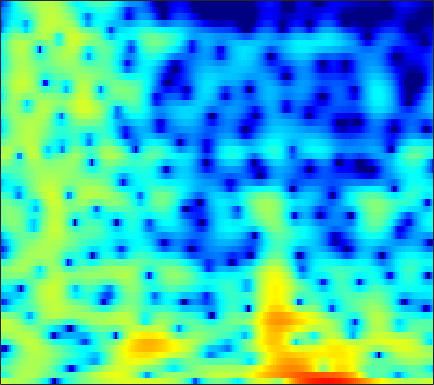

Source data for this figure (header and first rows):
4.6005, 4.0049, 3.3673, 2.9274, 2.7152, 2.5566, 2.481, 2.4412, 2.3727, 2.2409, 2.0257, 1.7868, 1.3667, 0.82375, 0.34509, -0.38011, -1.2272, -1.9731, -3.1556, -4.6252, -6.4849, -8.2467, -11.365, -16.061
-5.312, -5.759, -5.022, -3.512, -2.321, -0.8991, 0.2673, 0.9811, 1.727, 2.264, 2.607, 2.756, 2.821, 2.751, 2.616, 2.332, 1.94, 1.583, 1.032, 0.4141, -0.2457, -0.7495, -1.403, -2.006
-3.252, -2.833, -2.21, -1.547, -1.041, -0.382, 0.2469, 0.688, 1.221, 1.677, 2.036, 2.242, 2.425, 2.504, 2.494, 2.394, 2.193, 1.978, 1.607, 1.141, 0.5777, 0.08815, -0.66, -1.522
-7.356, -6.5, -5.376, -4.274, -3.472, -2.463, -1.535, -0.8901, -0.1076, 0.5826, 1.176, 1.553, 1.968, 2.268, 2.422, 2.528, 2.525, 2.455, 2.272, 1.995, 1.619, 1.274, 0.7341, 0.1036
-13.32, -12, -10.28, -8.563, -7.286, -5.648, -4.11, -3.048, -1.775, -0.6641, 0.2759, 0.8812, 1.552, 2.067, 2.357, 2.619, 2.749, 2.762, 2.679, 2.492, 2.209, 1.938, 1.518, 1.028
-20.92, -25.03, -25.86, -16.91, -12.7, -8.692, -5.707, -3.909, -1.952, -0.3958, 0.8257, 1.541, 2.281, 2.795, 3.054, 3.229, 3.242, 3.148, 2.901, 2.532, 2.062, 1.659, 1.078, 0.4552
-5.921, -5.776, -5.302, -4.418, -3.517, -2.175, -0.8447, 0.08, 1.167, 2.064, 2.78, 3.177, 3.536, 3.677, 3.65, 3.437, 3.022, 2.578, 1.803, 0.8317, -0.3168, -1.28, -2.621, -3.912
0.7203, 0.8866, 1.148, 1.426, 1.647, 1.972, 2.297, 2.517, 2.77, 2.932, 2.997, 2.983, 2.857, 2.604, 2.317, 1.769, 1.015, 0.2896, -0.9461, -2.554, -4.67, -6.735, -10.44, -16.27
3.217, 3.229, 3.215, 3.162, 3.087, 2.936, 2.739, 2.557, 2.268, 1.926, 1.535, 1.223, 0.8169, 0.4166, 0.1338, -0.2512, -0.6785, -1.067, -1.717, -2.571, -3.64, -4.586, -5.965, -7.311
3.947, 3.781, 3.533, 3.261, 3.016, 2.598, 2.041, 1.513, 0.6524, -0.4234, -1.737, -2.845, -4.254, -5.066, -4.988, -4.111, -2.951, -2.137, -1.297, -0.7416, -0.4507, -0.3803, -0.4738, -0.7187
0.2988, 0.03889, -0.2514, -0.4207, -0.5019, -0.6415, -0.9142, -1.271, -2.018, -3.152, -4.825, -6.576, -9.807, -12.77, -11.66, -7.754, -4.487, -2.667, -0.8264, 0.4919, 1.437, 1.953, 2.419, 2.682
-10.11, -10.81, -10.45, -9.139, -8.088, -6.81, -5.793, -5.236, -4.76, -4.498, -4.364, -4.278, -4.079, -3.697, -3.213, -2.359, -1.337, -0.5423, 0.4691, 1.372, 2.116, 2.566, 3.027, 3.34
-18.57, -20.63, -18.75, -14.89, -12.69, -10.57, -9.077, -8.158, -7.094, -6.173, -5.299, -4.641, -3.73, -2.765, -2.039, -1.06, -0.1055, 0.5669, 1.397, 2.12, 2.728, 3.085, 3.433, 3.625
-12.37, -11.97, -11.49, -11.03, -10.69, -10.35, -10.26, -10.33, -10.36, -9.891, -8.695, -7.452, -5.609, -3.821, -2.577, -1.114, 0.1553, 0.9865, 1.937, 2.709, 3.312, 3.658, 3.957, 4.072
-8.89, -8.294, -7.8, -7.74, -8.028, -8.816, -10.29, -12.24, -16.96, -27.68, -17.07, -11.9, -7.632, -4.756, -3.101, -1.345, 0.02791, 0.8932, 1.858, 2.649, 3.273, 3.64, 3.987, 4.154
-4.322, -4.01, -3.736, -3.655, -3.722, -4.066, -4.537, -4.906, -5.355, -5.472, -5.07, -4.488, -3.57, -2.668, -2.077, -1.388, -0.7829, -0.3516, 0.2612, 0.9367, 1.655, 2.166, 2.757, 3.196
-0.9192, -0.6453, -0.3798, -0.168, -0.03832, 0.06271, 0.07645, 0.0615, 0.03537, -0.04882, -0.1628, -0.2983, -0.6167, -1.153, -1.76, -2.923, -4.387, -5.435, -5.807, -4.441, -2.351, -0.8982, 0.6324, 1.691
-0.4397, -0.1614, 0.2505, 0.6297, 0.9179, 1.308, 1.628, 1.814, 1.986, 2.031, 1.895, 1.67, 1.127, 0.2413, -0.7353, -2.581, -5.26, -7.744, -9.52, -6.754, -3.502, -1.676, 0.02407, 1.03
-4.455, -4.197, -3.556, -2.691, -1.995, -1.064, -0.1624, 0.4258, 1.062, 1.542, 1.836, 1.93, 1.896, 1.68, 1.42, 0.9865, 0.5559, 0.3225, 0.2238, 0.4014, 0.7724, 1.062, 1.346, 1.397
-15.17, -15.04, -12.79, -9.775, -7.722, -5.437, -3.594, -2.44, -1.175, -0.1927, 0.5769, 1.01, 1.448, 1.738, 1.888, 2.025, 2.105, 2.148, 2.214, 2.26, 2.283, 2.264, 2.146, 1.885
-20.67, -20.55, -17.08, -13.09, -10.61, -7.845, -5.66, -4.318, -2.839, -1.657, -0.7265, -0.1555, 0.4603, 0.9526, 1.25, 1.587, 1.866, 2.043, 2.243, 2.398, 2.487, 2.505, 2.451, 2.287
-16.21, -14.51, -12.35, -10.19, -8.622, -6.801, -5.182, -4.157, -3.029, -2.12, -1.416, -0.9946, -0.5401, -0.1557, 0.1127, 0.4605, 0.8348, 1.131, 1.522, 1.898, 2.227, 2.42, 2.593, 2.654
-12.4, -10.48, -8.3, -6.579, -5.44, -4.186, -3.208, -2.631, -2.07, -1.765, -1.669, -1.726, -1.9, -2.095, -2.153, -1.989, -1.504, -0.9407, -0.05182, 0.8537, 1.689, 2.218, 2.766, 3.128
-5.151, -4.361, -3.34, -2.396, -1.831, -1.213, -0.8243, -0.7046, -0.7807, -1.182, -1.962, -2.83, -4.467, -6.767, -8.869, -10.64, -8.683, -6.172, -3.209, -0.9059, 0.834, 1.847, 2.865, 3.534
-1.726, -1.205, -0.6331, -0.1448, 0.1106, 0.2954, 0.2948, 0.1319, -0.3068, -1.032, -2.104, -3.168, -4.98, -7.307, -9.231, -10.71, -9.202, -6.989, -4.18, -1.822, 0.05087, 1.179, 2.352, 3.15
-0.8575, -0.4212, 0.03769, 0.2967, 0.4129, 0.394, 0.1963, -0.06219, -0.5744, -1.276, -2.144, -2.915, -4.028, -5.085, -5.728, -6.128, -5.817, -5.152, -3.76, -2.131, -0.5341, 0.5435, 1.721, 2.588
-0.5599, -0.236, 0.05051, 0.1413, 0.08734, -0.09999, -0.4384, -0.7541, -1.274, -1.903, -2.7, -3.426, -4.693, -6.392, -8.046, -10.79, -12.26, -10.53, -6.76, -3.491, -0.9792, 0.4821, 1.949, 2.938
-1.258, -1.041, -1.004, -1.168, -1.493, -2.091, -2.8, -3.332, -3.849, -4.093, -4.164, -4.252, -4.603, -5.457, -6.486, -8.186, -8.831, -7.476, -4.317, -1.453, 0.8018, 2.084, 3.334, 4.087
-4.354, -4.035, -3.945, -4.314, -4.917, -6.449, -8.993, -11.82, -15.15, -12.47, -8.533, -6.445, -4.492, -3.194, -2.465, -1.641, -0.7683, -0.01854, 1.085, 2.213, 3.216, 3.838, 4.419, 4.681
-9.584, -8.445, -7.391, -7.047, -7.163, -7.934, -9.249, -10.43, -11.2, -9.979, -7.576, -5.82, -3.853, -2.258, -1.264, -0.1346, 0.8294, 1.486, 2.256, 2.929, 3.463, 3.761, 3.99, 4.003
-11.44, -9.769, -8.239, -7.225, -6.792, -6.387, -6.123, -5.92, -5.513, -4.876, -4.027, -3.291, -2.275, -1.293, -0.6026, 0.2384, 0.9754, 1.454, 2.008, 2.448, 2.783, 2.951, 3.069, 3.052
-7.501, -6.836, -6.055, -5.4, -4.996, -4.541, -4.151, -3.85, -3.419, -2.908, -2.336, -1.865, -1.206, -0.5502, -0.0825, 0.4921, 0.9922, 1.307, 1.654, 1.913, 2.092, 2.179, 2.236, 2.23
-3.476, -3.311, -3.091, -2.965, -2.887, -2.846, -2.817, -2.764, -2.57, -2.233, -1.716, -1.262, -0.6252, -0.004039, 0.4022, 0.8458, 1.157, 1.32, 1.425, 1.452, 1.415, 1.381, 1.334, 1.308
0.1063, 0.1091, -0.01216, -0.3514, -0.7579, -1.526, -2.456, -3.174, -3.774, -3.572, -2.531, -1.518, -0.229, 0.8006, 1.356, 1.79, 1.888, 1.766, 1.383, 0.8493, 0.2983, -0.03277, -0.2752, -0.2825
2.78, 2.933, 2.828, 2.369, 1.68, 0.1955, -2.337, -5.45, -14.67, -14.45, -5.016, -1.694, 1.02, 2.596, 3.257, 3.545, 3.214, 2.533, 1.066, -1.129, -3.867, -5.69, -6.096, -4.699
1.229, 1.795, 2.241, 2.335, 2.168, 1.657, 0.8224, 0.1443, -0.4807, -0.3005, 0.6717, 1.604, 2.707, 3.433, 3.664, 3.524, 2.817, 1.877, -0.03673, -2.903, -6.974, -10.27, -10.73, -8.289
-2.427, -1.539, -0.5385, 0.21, 0.6496, 1.061, 1.368, 1.549, 1.801, 2.116, 2.461, 2.717, 2.998, 3.121, 3.063, 2.751, 2.141, 1.491, 0.371, -0.9464, -2.298, -3.23, -4.229, -5.029
-6.006, -4.803, -3.297, -1.944, -1.078, -0.09309, 0.7222, 1.228, 1.786, 2.23, 2.579, 2.767, 2.914, 2.929, 2.847, 2.597, 2.185, 1.768, 1.091, 0.3078, -0.5534, -1.217, -2.11, -2.984
-10.48, -8.116, -5.523, -3.469, -2.221, -0.8548, 0.2049, 0.8539, 1.538, 2.048, 2.426, 2.629, 2.795, 2.852, 2.824, 2.686, 2.429, 2.154, 1.678, 1.076, 0.3539, -0.2567, -1.151, -2.106
-9.79, -7.512, -5.025, -3.084, -1.873, -0.5891, 0.3788, 0.9372, 1.502, 1.902, 2.171, 2.321, 2.481, 2.606, 2.668, 2.7, 2.645, 2.522, 2.238, 1.772, 1.109, 0.4747, -0.6007, -1.947
-4.785, -3.74, -2.4, -1.18, -0.4099, 0.4032, 0.9574, 1.193, 1.298, 1.218, 1.045, 0.9349, 0.9426, 1.179, 1.481, 1.955, 2.37, 2.584, 2.679, 2.533, 2.097, 1.564, 0.543, -0.9137
-2.848, -2.069, -1.017, -0.07957, 0.4516, 0.9313, 1.064, 0.8933, 0.2299, -1.005, -2.799, -4.338, -5.559, -4.432, -2.737, -0.6276, 0.9538, 1.792, 2.497, 2.812, 2.785, 2.554, 2.011, 1.219
-4.734, -3.482, -1.91, -0.6261, 0.1281, 0.7559, 0.9214, 0.7053, -0.1175, -1.713, -4.368, -7.266, -10.69, -7.846, -4.789, -1.864, 0.02863, 0.9727, 1.784, 2.196, 2.336, 2.304, 2.111, 1.797
-9.116, -6.138, -3.267, -1.209, -0.06045, 1.006, 1.603, 1.769, 1.66, 1.245, 0.6355, 0.1964, -0.1792, -0.1588, 0.06585, 0.4439, 0.7354, 0.8452, 0.8419, 0.7226, 0.5666, 0.4754, 0.3754, 0.2714
-6.459, -4.573, -2.321, -0.4775, 0.6347, 1.806, 2.631, 3.047, 3.359, 3.437, 3.335, 3.17, 2.858, 2.452, 2.066, 1.401, 0.5026, -0.3548, -1.736, -3.191, -4.275, -4.515, -4.054, -3.298
-3.837, -2.737, -1.28, 0.08818, 1.012, 2.058, 2.889, 3.366, 3.797, 4.001, 3.996, 3.852, 3.481, 2.873, 2.238, 1.1, -0.4752, -2.064, -5.036, -9.909, -21.78, -21.04, -10.7, -6.817
-4.697, -3.537, -2.045, -0.6727, 0.2385, 1.291, 2.145, 2.642, 3.119, 3.383, 3.428, 3.32, 2.986, 2.432, 1.869, 0.9095, -0.2975, -1.371, -2.96, -4.544, -5.655, -5.863, -5.292, -4.3
-7.11, -5.497, -3.607, -1.998, -0.9574, 0.2184, 1.144, 1.68, 2.197, 2.492, 2.569, 2.495, 2.223, 1.784, 1.359, 0.6965, -0.03302, -0.5817, -1.255, -1.785, -2.093, -2.156, -2.032, -1.731
-8.261, -6.441, -4.362, -2.619, -1.496, -0.2376, 0.7338, 1.293, 1.814, 2.084, 2.116, 1.996, 1.653, 1.133, 0.6554, -0.03913, -0.7175, -1.141, -1.528, -1.684, -1.597, -1.407, -1.053, -0.6447
-7.509, -5.855, -3.848, -2.111, -0.9935, 0.2415, 1.201, 1.742, 2.224, 2.424, 2.343, 2.089, 1.492, 0.5884, -0.2843, -1.681, -3.171, -4.116, -4.676, -4.216, -3.176, -2.321, -1.29, -0.4522
-6.777, -5.032, -2.983, -1.245, -0.1443, 1.059, 1.994, 2.5, 2.929, 3.079, 2.931, 2.608, 1.86, 0.6692, -0.6148, -3.087, -7.122, -12.6, -26.07, -10.13, -5.269, -3.203, -1.487, -0.5168
-6.567, -4.889, -2.92, -1.234, -0.148, 1.029, 1.914, 2.38, 2.755, 2.881, 2.784, 2.585, 2.144, 1.491, 0.8361, -0.2596, -1.501, -2.301, -2.688, -2.063, -1.034, -0.3862, 0.01348, -0.2655
-8.406, -6.887, -4.893, -3.116, -2.007, -0.825, -0.05725, 0.287, 0.4365, 0.3056, 0.04675, -0.1093, -0.1235, 0.1273, 0.444, 0.9077, 1.353, 1.651, 2.031, 2.372, 2.591, 2.595, 2.251, 1.345
-15.47, -12.47, -9.365, -7.043, -5.736, -4.495, -3.863, -3.782, -4.252, -5.493, -7.575, -9.382, -9.746, -6.829, -4.417, -1.83, 0.07513, 1.159, 2.248, 2.989, 3.435, 3.579, 3.534, 3.236
-17.24, -14.8, -12.03, -9.881, -8.619, -7.437, -6.75, -6.626, -7.016, -8.166, -10.23, -12.13, -12.39, -8.894, -6.132, -3.191, -0.9988, 0.2775, 1.585, 2.524, 3.162, 3.474, 3.702, 3.755
-14.87, -13.84, -12.33, -10.83, -9.796, -8.614, -7.653, -7.103, -6.594, -6.264, -5.979, -5.664, -4.949, -3.854, -2.868, -1.492, -0.2003, 0.6613, 1.633, 2.399, 2.963, 3.265, 3.516, 3.61
-15.71, -14.77, -13.33, -11.8, -10.64, -9.134, -7.773, -6.839, -5.73, -4.753, -3.853, -3.202, -2.339, -1.461, -0.8027, 0.05532, 0.8606, 1.405, 2.034, 2.545, 2.928, 3.128, 3.278, 3.293
-19.38, -18.1, -15.97, -13.6, -11.84, -9.63, -7.689, -6.404, -4.894, -3.597, -2.48, -1.739, -0.8567, -0.07821, 0.4473, 1.071, 1.61, 1.956, 2.343, 2.638, 2.843, 2.936, 2.977, 2.919
